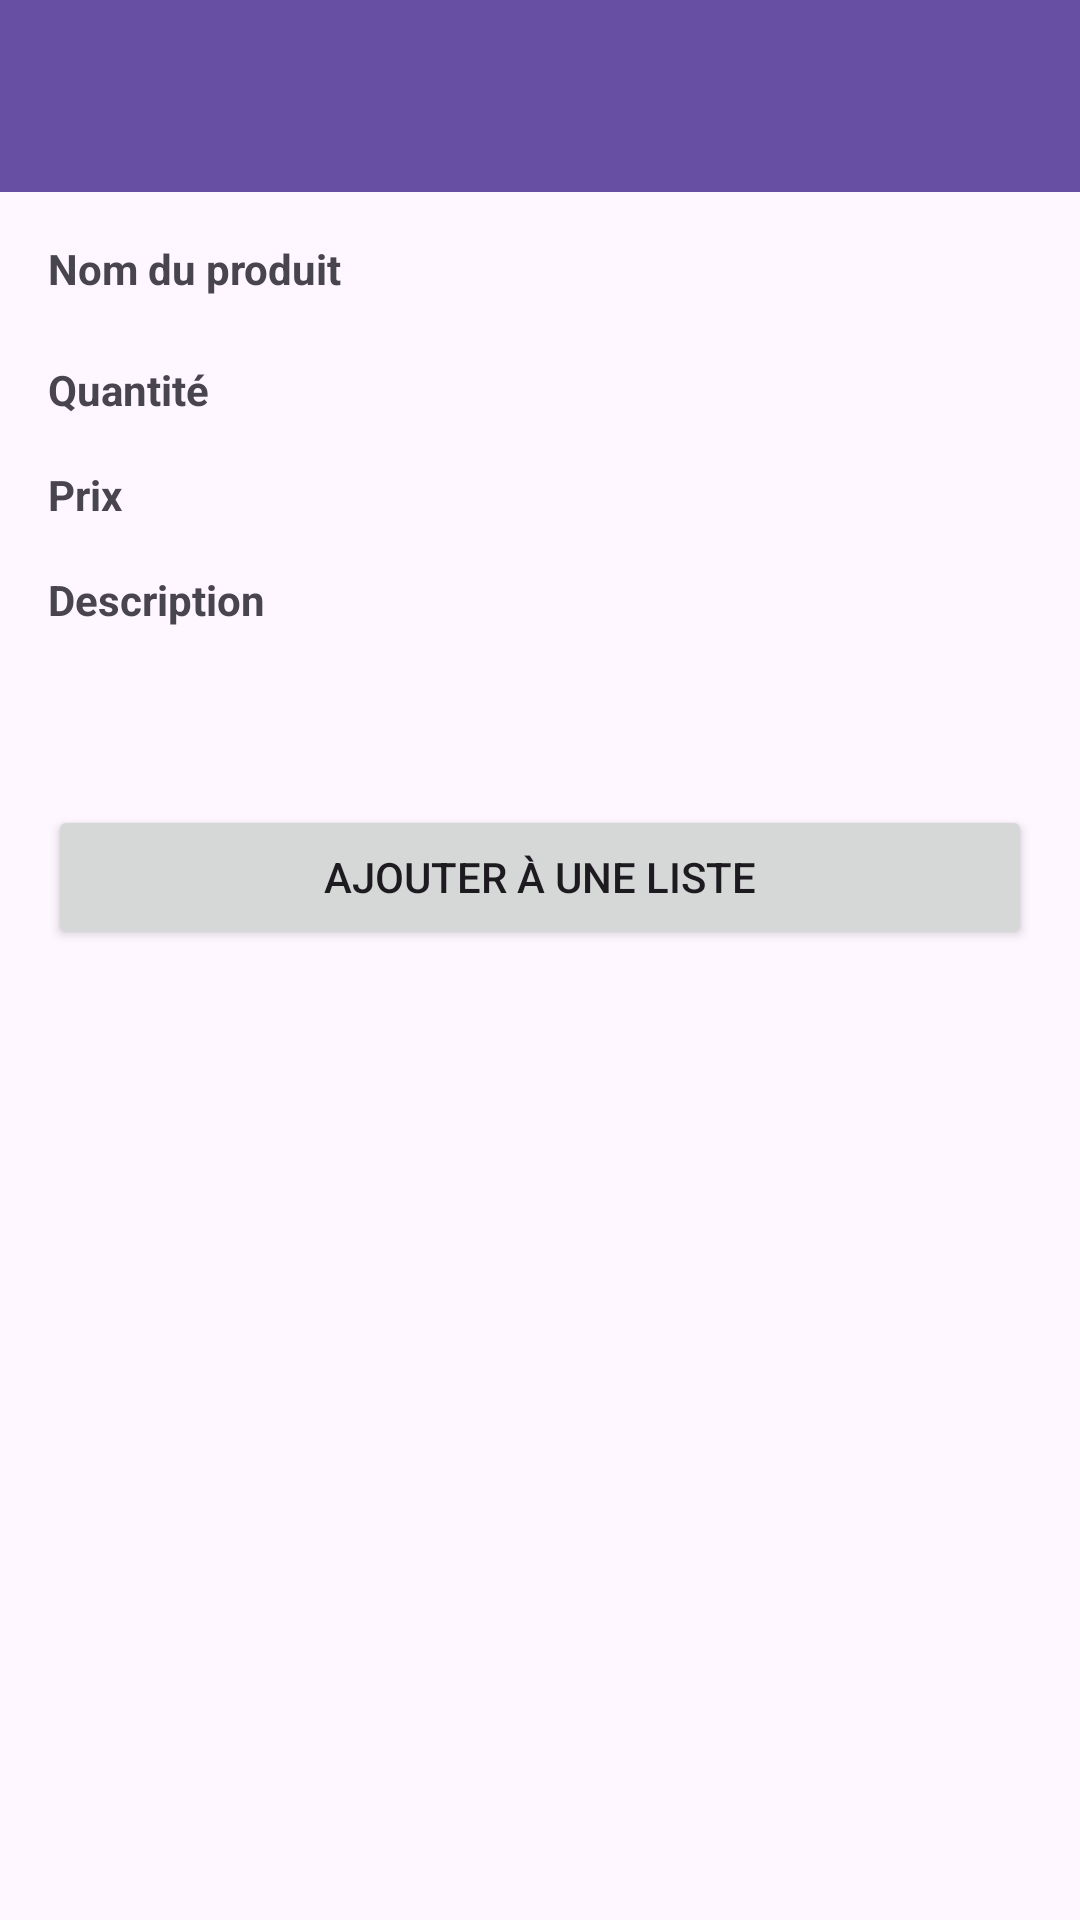

The Android layout XML behind this screen, and the referenced resources:
<!-- AndroidManifest.xml: application theme Theme.A17TPListProduits -->
<!-- res/layout/activity_product_detail.xml -->
<?xml version="1.0" encoding="utf-8"?>
<androidx.coordinatorlayout.widget.CoordinatorLayout xmlns:android="http://schemas.android.com/apk/res/android"
    xmlns:app="http://schemas.android.com/apk/res-auto"
    xmlns:tools="http://schemas.android.com/tools"
    android:layout_width="match_parent"
    android:layout_height="match_parent"
    tools:context=".ui.products.ProductDetailActivity">

    <com.google.android.material.appbar.AppBarLayout
        android:layout_width="match_parent"
        android:layout_height="wrap_content">

        <androidx.appcompat.widget.Toolbar
            android:id="@+id/toolbar"
            android:layout_width="match_parent"
            android:layout_height="?attr/actionBarSize"
            android:background="?attr/colorPrimary"
            app:popupTheme="@style/ThemeOverlay.AppCompat.Light"
            app:theme="@style/ThemeOverlay.AppCompat.Dark.ActionBar" />

    </com.google.android.material.appbar.AppBarLayout>

    <androidx.constraintlayout.widget.ConstraintLayout
        android:layout_width="match_parent"
        android:layout_height="match_parent"
        android:padding="16dp"
        app:layout_behavior="@string/appbar_scrolling_view_behavior">

        <TextView
            android:id="@+id/textViewProductNameLabel"
            android:layout_width="wrap_content"
            android:layout_height="wrap_content"
            android:text="@string/product_name"
            android:textStyle="bold"
            app:layout_constraintStart_toStartOf="parent"
            app:layout_constraintTop_toTopOf="parent" />

        <TextView
            android:id="@+id/textViewProductName"
            android:layout_width="0dp"
            android:layout_height="wrap_content"
            android:layout_marginStart="8dp"
            android:textSize="18sp"
            app:layout_constraintEnd_toEndOf="parent"
            app:layout_constraintStart_toEndOf="@+id/textViewProductNameLabel"
            app:layout_constraintTop_toTopOf="@+id/textViewProductNameLabel"
            tools:text="Nom du produit" />

        <TextView
            android:id="@+id/textViewProductQuantityLabel"
            android:layout_width="wrap_content"
            android:layout_height="wrap_content"
            android:layout_marginTop="16dp"
            android:text="@string/product_quantity"
            android:textStyle="bold"
            app:layout_constraintStart_toStartOf="parent"
            app:layout_constraintTop_toBottomOf="@+id/textViewProductName" />

        <TextView
            android:id="@+id/textViewProductQuantity"
            android:layout_width="wrap_content"
            android:layout_height="wrap_content"
            android:layout_marginStart="8dp"
            app:layout_constraintStart_toEndOf="@+id/textViewProductQuantityLabel"
            app:layout_constraintTop_toTopOf="@+id/textViewProductQuantityLabel"
            tools:text="1.5" />

        <TextView
            android:id="@+id/textViewProductUnit"
            android:layout_width="wrap_content"
            android:layout_height="wrap_content"
            android:layout_marginStart="4dp"
            app:layout_constraintStart_toEndOf="@+id/textViewProductQuantity"
            app:layout_constraintTop_toTopOf="@+id/textViewProductQuantity"
            tools:text="kg" />

        <TextView
            android:id="@+id/textViewProductPriceLabel"
            android:layout_width="wrap_content"
            android:layout_height="wrap_content"
            android:layout_marginTop="16dp"
            android:text="@string/product_price"
            android:textStyle="bold"
            app:layout_constraintStart_toStartOf="parent"
            app:layout_constraintTop_toBottomOf="@+id/textViewProductQuantityLabel" />

        <TextView
            android:id="@+id/textViewProductPrice"
            android:layout_width="wrap_content"
            android:layout_height="wrap_content"
            android:layout_marginStart="8dp"
            app:layout_constraintStart_toEndOf="@+id/textViewProductPriceLabel"
            app:layout_constraintTop_toTopOf="@+id/textViewProductPriceLabel"
            tools:text="12,99 $" />

        <TextView
            android:id="@+id/textViewProductDescriptionLabel"
            android:layout_width="wrap_content"
            android:layout_height="wrap_content"
            android:layout_marginTop="16dp"
            android:text="@string/product_description"
            android:textStyle="bold"
            app:layout_constraintStart_toStartOf="parent"
            app:layout_constraintTop_toBottomOf="@+id/textViewProductPriceLabel" />

        <TextView
            android:id="@+id/textViewProductDescription"
            android:layout_width="0dp"
            android:layout_height="wrap_content"
            android:layout_marginTop="8dp"
            app:layout_constraintEnd_toEndOf="parent"
            app:layout_constraintStart_toStartOf="parent"
            app:layout_constraintTop_toBottomOf="@+id/textViewProductDescriptionLabel"
            tools:text="Description détaillée du produit" />

        <Button
            android:id="@+id/buttonAddToList"
            android:layout_width="0dp"
            android:layout_height="wrap_content"
            android:layout_marginTop="32dp"
            android:text="@string/add_to_list"
            app:layout_constraintEnd_toEndOf="parent"
            app:layout_constraintStart_toStartOf="parent"
            app:layout_constraintTop_toBottomOf="@+id/textViewProductDescription" />

        <ProgressBar
            android:id="@+id/progressBar"
            style="?android:attr/progressBarStyle"
            android:layout_width="wrap_content"
            android:layout_height="wrap_content"
            android:visibility="gone"
            app:layout_constraintBottom_toBottomOf="parent"
            app:layout_constraintEnd_toEndOf="parent"
            app:layout_constraintStart_toStartOf="parent"
            app:layout_constraintTop_toTopOf="parent" />

    </androidx.constraintlayout.widget.ConstraintLayout>
</androidx.coordinatorlayout.widget.CoordinatorLayout>
<!-- resources referenced by this layout -->
<resources>
  <string name="add_to_list">Ajouter à une liste</string>
  <string name="product_description">Description</string>
  <string name="product_name">Product name</string>
  <string name="product_price">Price</string>
  <string name="product_quantity">Quantity</string>
  <style name="Theme.A17TPListProduits" parent="Base.Theme.A17TPListProduits" />
  <style name="Base.Theme.A17TPListProduits" parent="Theme.Material3.DayNight.NoActionBar">
          
          
      </style>
</resources>
